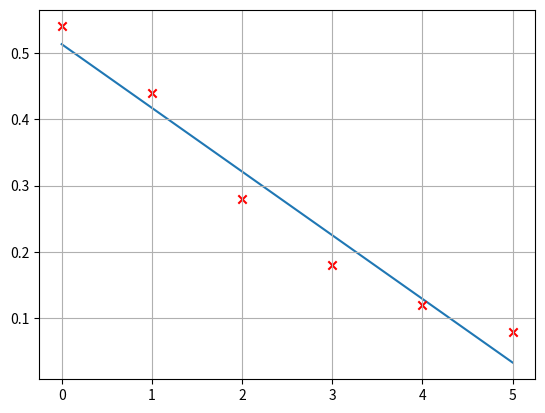

Here is the Python script that generated this plot:
import numpy as np
import matplotlib.pyplot as plt

x = np.array([0, 1, 2, 3, 4, 5], dtype=np.float64)
y = np.array([0.54, 0.44, 0.28, 0.18, 0.12, 0.08], dtype=np.float64)

print('Ansatz für lineare Regression: f(x) = ax + b = a * f1(x) + b * f2(x) mit f1(x) = x, f2(x) = 1')
print('Minimiere das Fehlerfunktional E(f)(a, b) = ∑[i = 1 .. n](yi - (a*xi + b))^2   (Quadrierte Differenz zwischen den Messwerten yi und den Schätzwerten von f(x))')
print('Die partiellen Ableitungen des Fehlerfunktionals nach a und nach b liefern zwei Gleichungen, als LGS Ax = r')
print('⎡ ∑xi^2   ∑xi ⎤   ⎡ a ⎤   ⎡ ∑xi*yi ⎤\n' +
      '⎢              ⎥ * ⎢   ⎥ = ⎢        ⎥\n' +
      '⎣ ∑xi     n   ⎦    ⎣ b ⎦   ⎣ ∑yi    ⎦\n')

A = np.array([
    [np.sum(x ** 2), np.sum(x)],
    [np.sum(x), x.shape[0]]
])

r = np.array([np.sum(x * y), np.sum(y)])

print('A = \n{}'.format(A))
print('r = {}'.format(r))

print('LGS wird gelöst...\n')

ab = np.linalg.solve(A, r)
a = ab[0]
b = ab[1]

print('a = {}, b = {}'.format(a, b))
print('Die gesuchte Ausgleichsgerade ist also f(x) = {}x + {}'.format(a, b))


xx = np.arange(x[0], x[-1], (x[-1] - x[0]) / 10000)  # Plot-X-Werte
yy = a * xx + b

plt.figure(1)
plt.grid()
plt.plot(xx, yy, zorder=0)
plt.scatter(x, y, marker='x', color='r', zorder=1)
plt.show()
